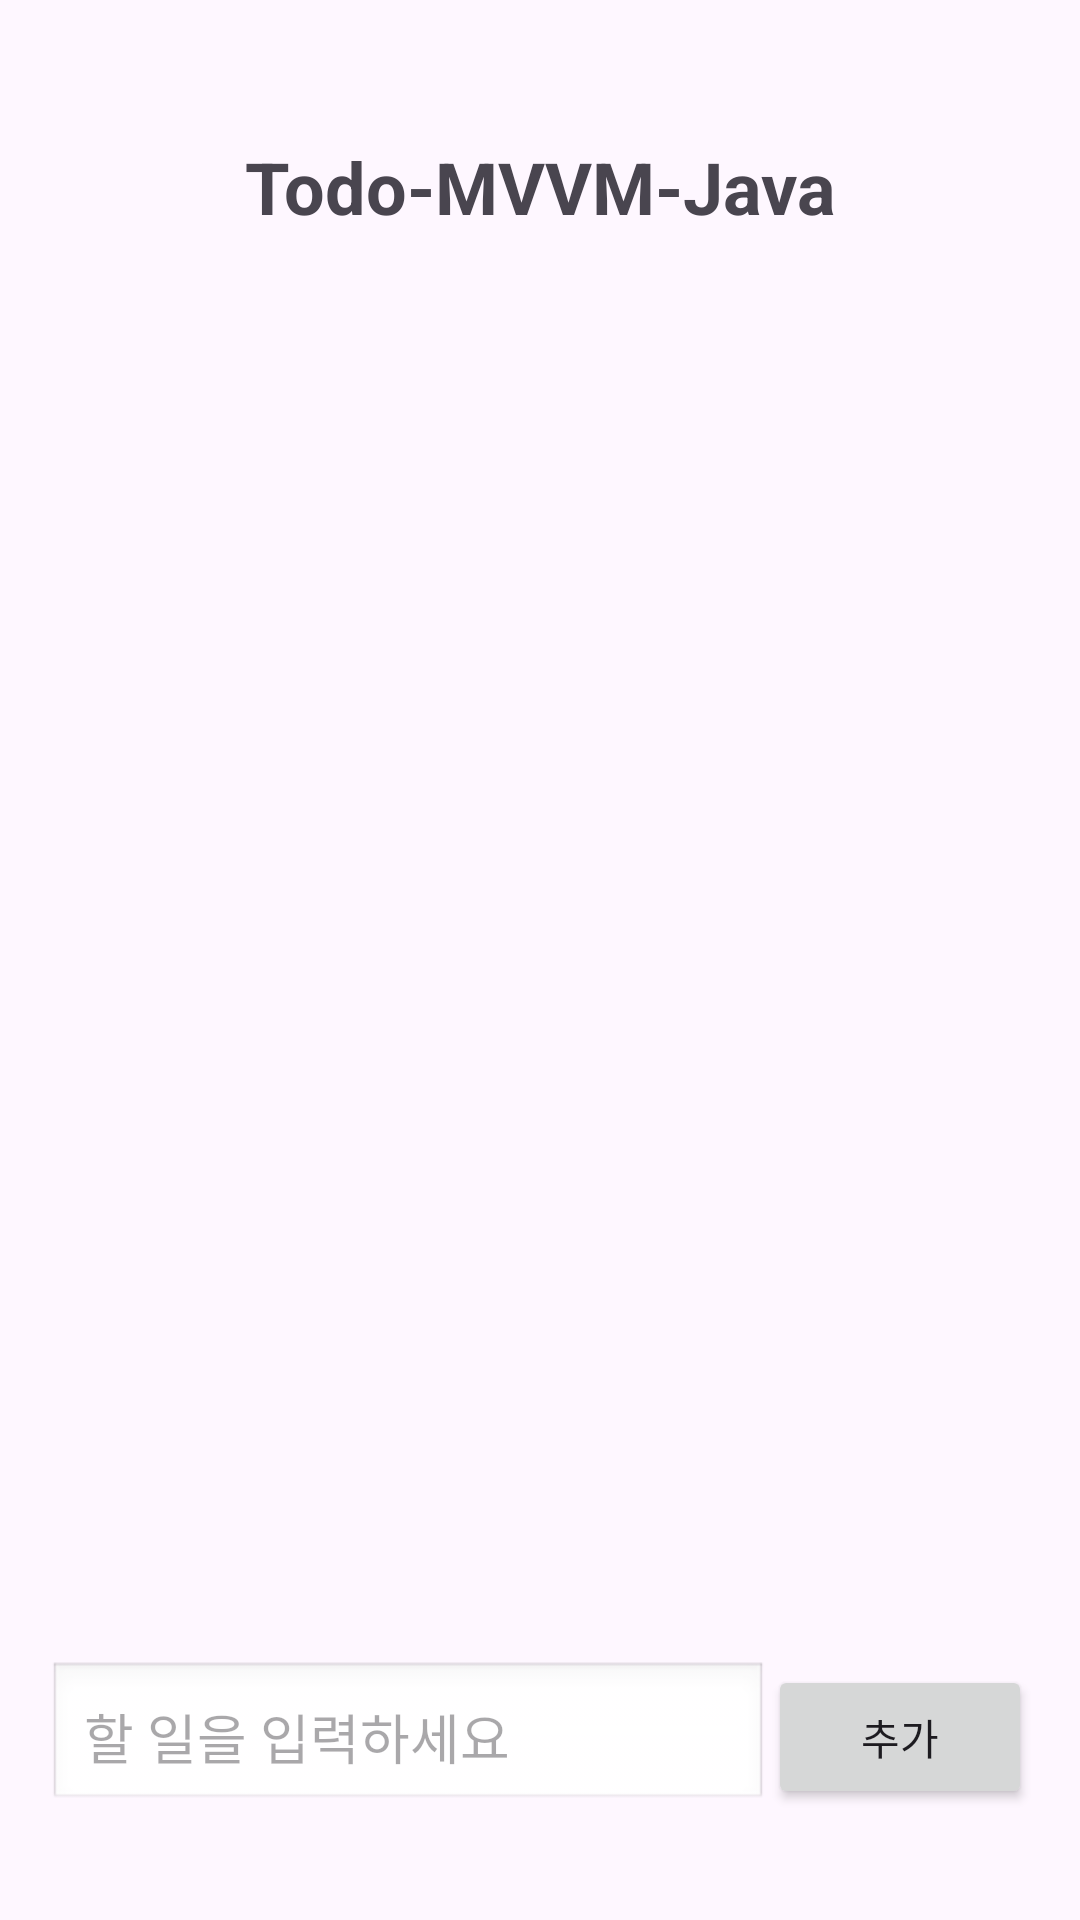

This screen was rendered from an Android layout file. Write that file and the resources it references.
<!-- AndroidManifest.xml: application theme Theme.ToDoListJAVA -->
<!-- res/layout/activity_main.xml -->
<?xml version="1.0" encoding="utf-8"?>
<layout xmlns:android="http://schemas.android.com/apk/res/android"
    xmlns:app="http://schemas.android.com/apk/res-auto">

    <data>
        <variable
            name="viewmodel"
            type="com.project.todolistjava.Todo_ViewModel" />
    </data>

    <androidx.constraintlayout.widget.ConstraintLayout
        android:id="@+id/main"
        android:layout_width="match_parent"
        android:layout_height="match_parent"
        android:padding="16dp">


        <TextView
            android:id="@+id/tvTitle"
            android:layout_width="wrap_content"
            android:layout_height="wrap_content"
            android:layout_marginTop="30dp"
            android:text="Todo-MVVM-Java"
            android:textSize="24sp"
            android:textStyle="bold"
            app:layout_constraintEnd_toEndOf="parent"
            app:layout_constraintStart_toStartOf="parent"
            app:layout_constraintTop_toTopOf="parent" />


        <androidx.recyclerview.widget.RecyclerView
            android:id="@+id/recyclerView"
            android:layout_width="0dp"
            android:layout_height="0dp"
            app:layout_constraintTop_toBottomOf="@id/tvTitle"
            app:layout_constraintBottom_toTopOf="@id/inputLayout"
            app:layout_constraintStart_toStartOf="parent"
            app:layout_constraintEnd_toEndOf="parent" />


        <androidx.constraintlayout.widget.ConstraintLayout
            android:id="@+id/inputLayout"
            android:layout_width="0dp"
            android:layout_height="wrap_content"
            android:layout_marginBottom="20dp"
            app:layout_constraintBottom_toBottomOf="parent"
            app:layout_constraintEnd_toEndOf="parent"
            app:layout_constraintStart_toStartOf="parent">

            <EditText
                android:id="@+id/etTodo"
                android:layout_width="0dp"
                android:layout_height="wrap_content"
                android:background="@android:drawable/edit_text"
                android:hint="할 일을 입력하세요"
                android:padding="12dp"
                app:layout_constraintBottom_toBottomOf="parent"
                app:layout_constraintEnd_toStartOf="@id/btnAdd"
                app:layout_constraintStart_toStartOf="parent"
                app:layout_constraintTop_toTopOf="parent" />

            <android.widget.Button
                android:id="@+id/btnAdd"
                android:layout_width="wrap_content"
                android:layout_height="wrap_content"
                android:paddingLeft="16dp"
                android:paddingRight="16dp"
                android:text="추가"
                app:layout_constraintBottom_toBottomOf="parent"
                app:layout_constraintEnd_toEndOf="parent"
                app:layout_constraintTop_toTopOf="parent" />

        </androidx.constraintlayout.widget.ConstraintLayout>

    </androidx.constraintlayout.widget.ConstraintLayout>
</layout>
<!-- resources referenced by this layout -->
<resources>
  <style name="Theme.ToDoListJAVA" parent="Base.Theme.ToDoListJAVA" />
  <style name="Base.Theme.ToDoListJAVA" parent="Theme.Material3.DayNight.NoActionBar">
          
          
      </style>
</resources>
